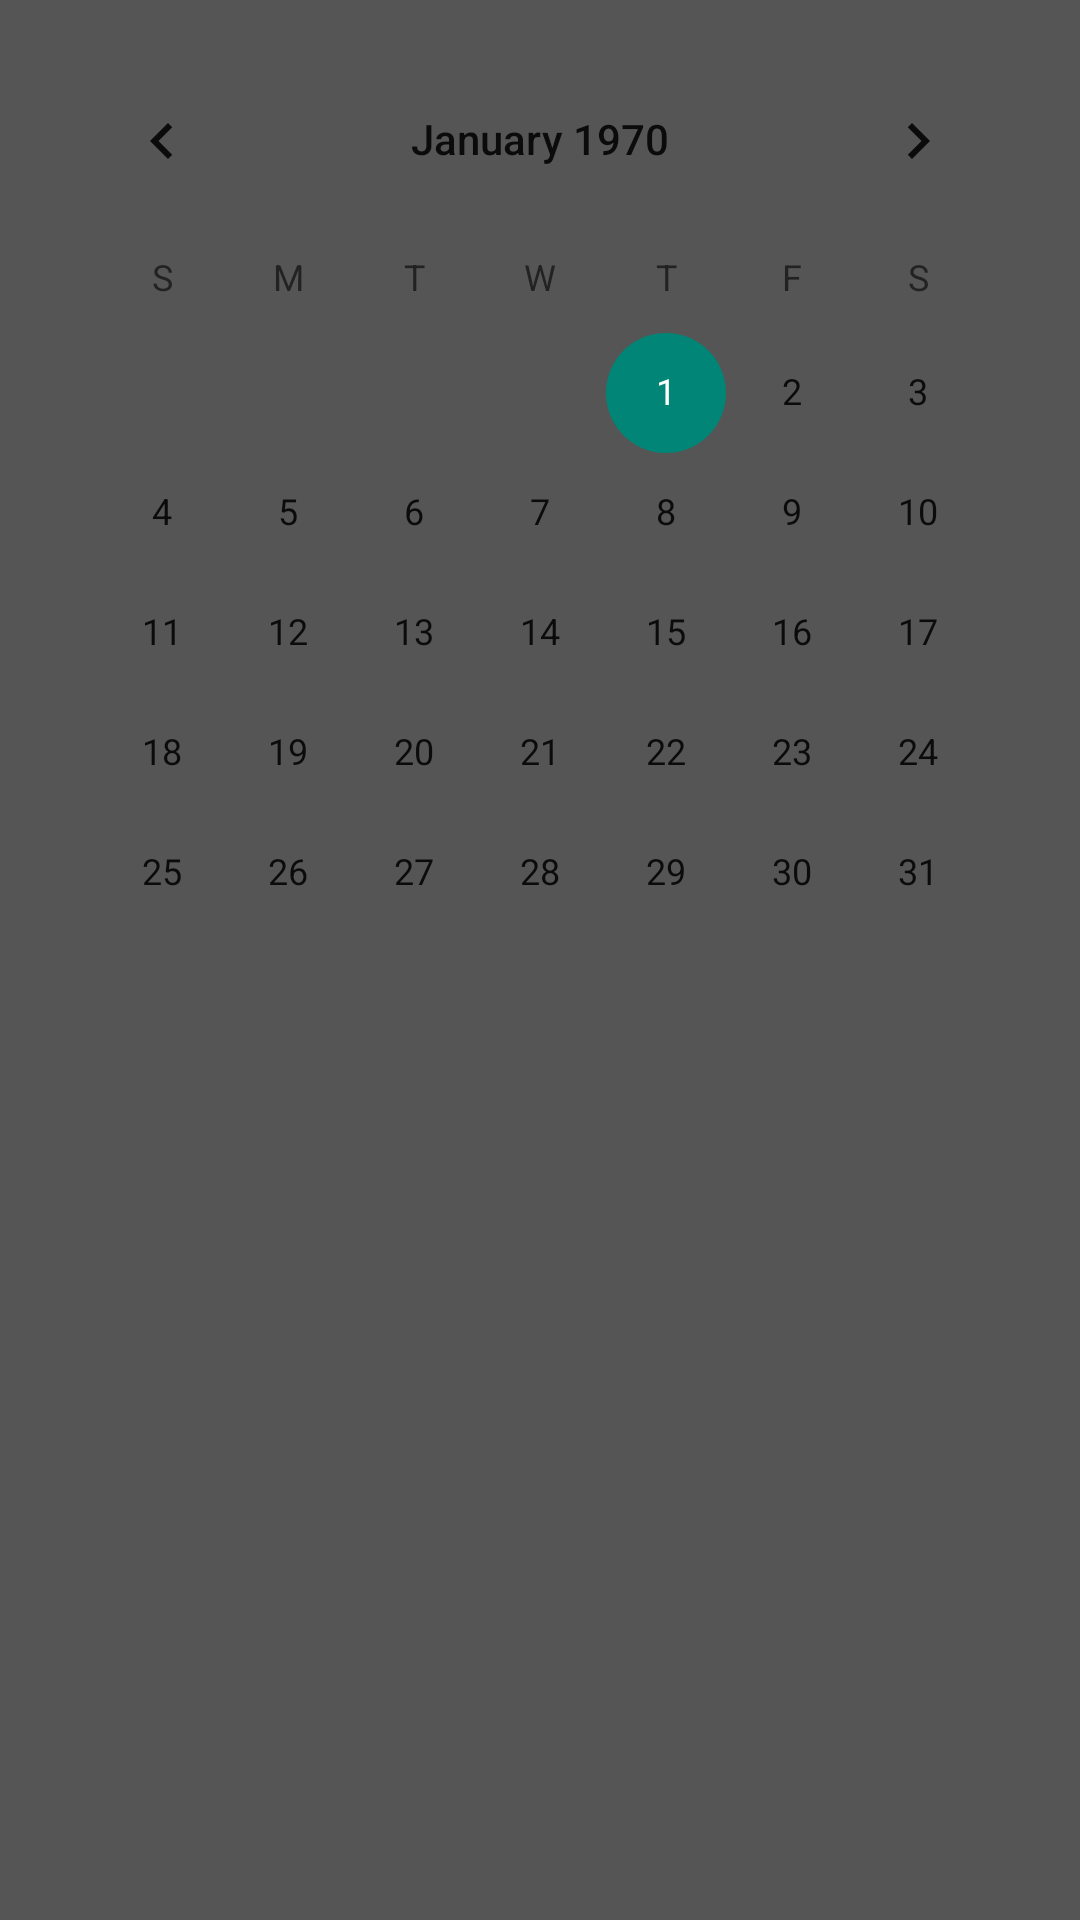

Layout XML and referenced resources for this Android screen:
<!-- AndroidManifest.xml: application theme AppTheme -->
<!-- res/layout/activity_calendar.xml -->
<?xml version="1.0" encoding="utf-8"?>
<LinearLayout xmlns:android="http://schemas.android.com/apk/res/android"
    xmlns:tools="http://schemas.android.com/tools"
    xmlns:app="http://schemas.android.com/apk/res-auto"
    android:id="@+id/activity_Calendar"
    android:layout_width="match_parent"
    android:layout_height="match_parent"
    android:padding="3dp"
    android:background="@color/grey"
    tools:context="com.example.pelpo.flatee.Calendar">
    <CalendarView
        android:id ="@+id/calendar"
        android:layout_margin="10dp"
        android:layout_width="match_parent"
        android:layout_height="match_parent">

    </CalendarView>

</LinearLayout>
<!-- resources referenced by this layout -->
<resources>
  <item name="grey" type="color"> #555555</item>
  <style name="AppTheme" parent="Theme.AppCompat.DayNight.DarkActionBar">
          <item name="android:actionBarStyle">@style/CustomActionBar</item>
      </style>
  <style name="CustomActionBar" parent="@android:style/Widget.Holo.Light.ActionBar">
          <item name="android:background">@drawable/actionbar_bg</item>
      </style>
</resources>
